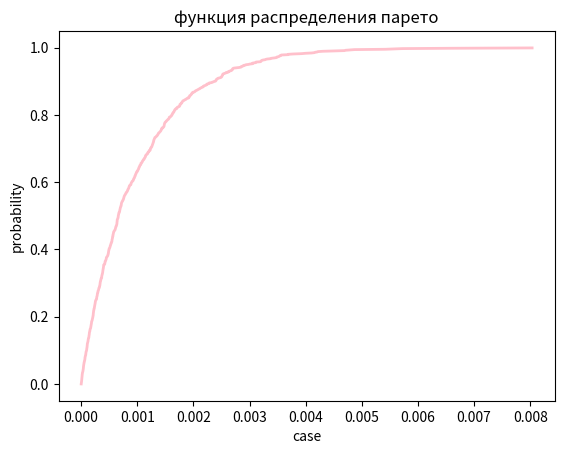

Python code for this plot:
#!/usr/bin/python3

import matplotlib.pyplot as plt
import numpy as np

# получаем данные
pareto=np.random.pareto(1000, 1000)

# считаем вероятность каждого из значений:
# словарь с случаями и количеством раз, сколько они встречаются
cases = {}
for i in pareto:
    if not i in cases:
        cases[i]=0
    cases[i]+=1

summa=0
for i in cases:
    summa+=cases[i] # сумма всех значений для определения вероятности данного случая

keys=sorted(cases) # лист из случаев
values=[] # лист из значений
for i in keys:
    values.append(cases[i])

probabilities=[0] # вероятность быть меньше первого случая 0

# заполняем лист с вероятностями (для каждого случая вероятность соответствует сумме вероятностей предыдущих случаев)

for i in range(1, len(values)):
    probability=values[i]/summa+probabilities[i-1]
    probabilities.append(probability)

# строим график
# теперь лист со случаями это х, а лист с вероятностями это у
_, so = plt.subplots()
so.plot(keys, probabilities, lw=2, color='pink', alpha=1)
so.set_title('функция распределения парето')
so.set_xlabel('case')
so.set_ylabel('probability')
plt.show()
